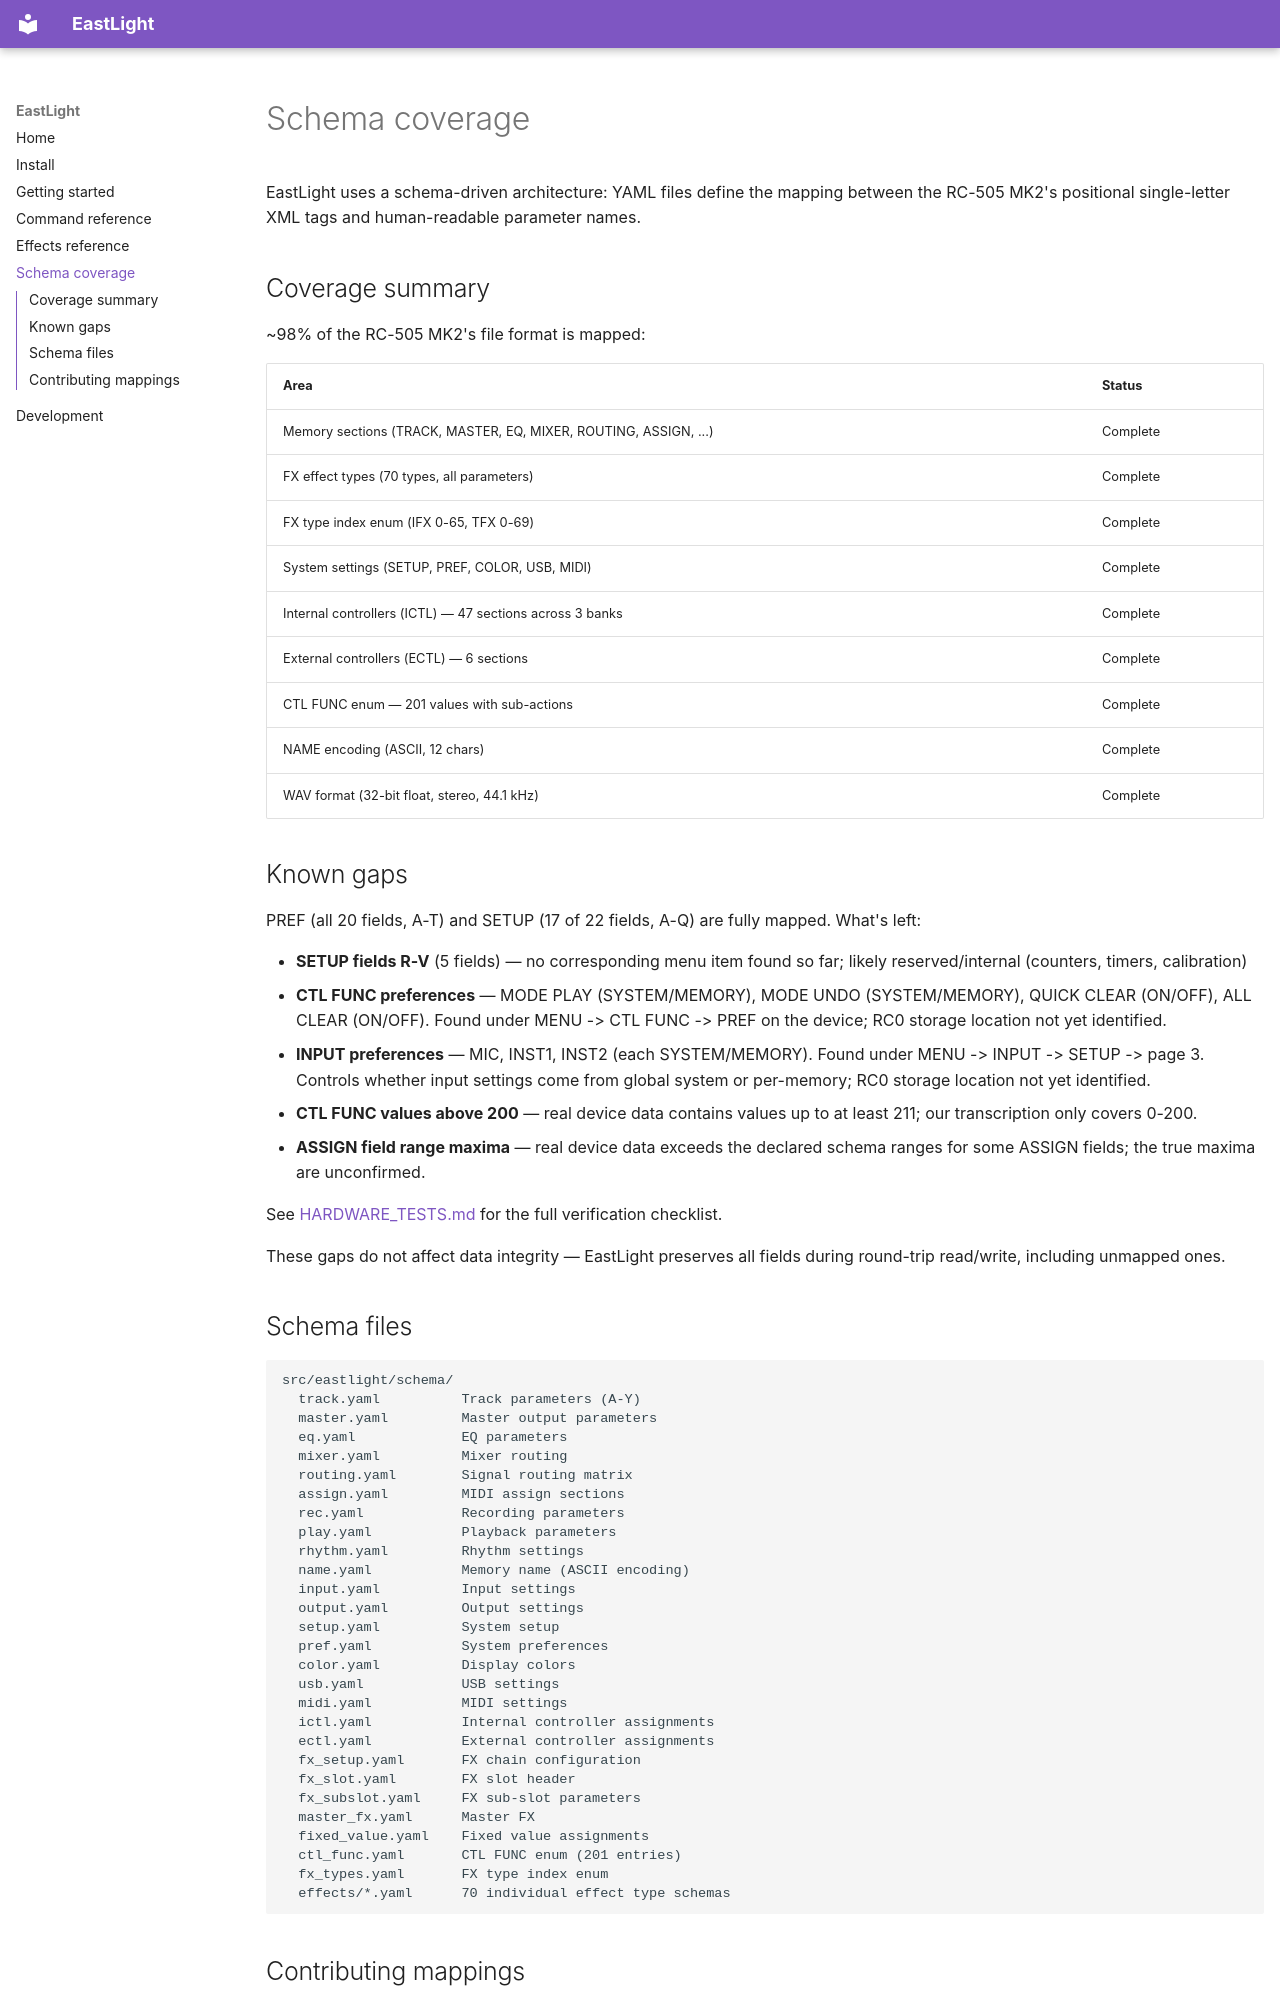

repository: liotier/EastLight505 · page: schema/index.html · generator: mkdocs

# Schema coverage

EastLight uses a schema-driven architecture: YAML files define the mapping between the RC-505 MK2's positional single-letter XML tags and human-readable parameter names.

## Coverage summary

~98% of the RC-505 MK2's file format is mapped:

| Area | Status |
|------|--------|
| Memory sections (TRACK, MASTER, EQ, MIXER, ROUTING, ASSIGN, ...) | Complete |
| FX effect types (70 types, all parameters) | Complete |
| FX type index enum (IFX 0-65, TFX 0-69) | Complete |
| System settings (SETUP, PREF, COLOR, USB, MIDI) | Complete |
| Internal controllers (ICTL) — 47 sections across 3 banks | Complete |
| External controllers (ECTL) — 6 sections | Complete |
| CTL FUNC enum — 201 values with sub-actions | Complete |
| NAME encoding (ASCII, 12 chars) | Complete |
| WAV format (32-bit float, stereo, 44.1 kHz) | Complete |

## Known gaps

PREF (all 20 fields, A-T) and SETUP (17 of 22 fields, A-Q) are fully
mapped. What's left:

- **SETUP fields R-V** (5 fields) — no corresponding menu item found so far; likely reserved/internal (counters, timers, calibration)
- **CTL FUNC preferences** — MODE PLAY (SYSTEM/MEMORY), MODE UNDO (SYSTEM/MEMORY), QUICK CLEAR (ON/OFF), ALL CLEAR (ON/OFF). Found under MENU -> CTL FUNC -> PREF on the device; RC0 storage location not yet identified.
- **INPUT preferences** — MIC, INST1, INST2 (each SYSTEM/MEMORY). Found under MENU -> INPUT -> SETUP -> page 3. Controls whether input settings come from global system or per-memory; RC0 storage location not yet identified.
- **CTL FUNC values above 200** — real device data contains values up to at least 211; our transcription only covers 0-200.
- **ASSIGN field range maxima** — real device data exceeds the declared schema ranges for some ASSIGN fields; the true maxima are unconfirmed.

See [HARDWARE_TESTS.md](https://github.com/liotier/EastLightRC-505mk2Librarian/blob/main/dev/HARDWARE_TESTS.md) for the full verification checklist.

These gaps do not affect data integrity — EastLight preserves all fields during round-trip read/write, including unmapped ones.
